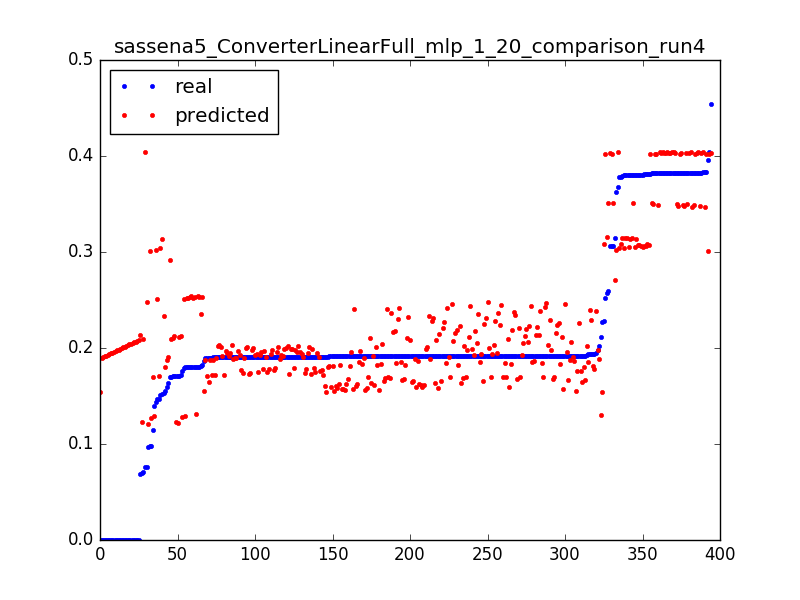

Data behind this chart, as committed beside it:
0.09783996492616315, 0.127462858563, 0.0031847133757961785
0.1756, 0.1282, 0.006369
0.1801, 0.1289, 0.009554
0.1397, 0.1296, 0.01274
0.2112, 0.1303, 0.01592
0.1805, 0.131, 0.01911
0.09723, 0.1211, 0.003185
0.1712, 0.1218, 0.006369
0.1712, 0.1226, 0.009554
0.06937, 0.1234, 0.01274
0.0, 0.154, 0.003185
0.2273, 0.1543, 0.006369
0.1908, 0.1546, 0.009554
0.187, 0.1549, 0.01274
0.1917, 0.1552, 0.01592
0.1913, 0.1555, 0.01911
0.1913, 0.1559, 0.02229
0.1913, 0.1562, 0.02548
0.1913, 0.1565, 0.02866
0.1913, 0.1568, 0.03185
0.1913, 0.1571, 0.03503
0.1915, 0.1574, 0.03822
0.1913, 0.1577, 0.0414
0.1914, 0.158, 0.04459
0.1913, 0.1583, 0.04777
0.1913, 0.1586, 0.05096
0.1913, 0.1589, 0.05414
0.1914, 0.1593, 0.05732
0.1913, 0.1596, 0.06051
0.1913, 0.1599, 0.06369
0.1908, 0.1602, 0.06688
0.1913, 0.1605, 0.07006
0.1913, 0.1608, 0.07325
0.1913, 0.1611, 0.07643
0.1913, 0.1614, 0.07962
0.1913, 0.1617, 0.0828
0.1913, 0.162, 0.08599
0.1913, 0.1623, 0.08917
0.1913, 0.1627, 0.09236
0.1913, 0.163, 0.09554
0.1914, 0.1633, 0.09873
0.1913, 0.1636, 0.1019
0.1914, 0.1639, 0.1051
0.1913, 0.1642, 0.1083
0.1898, 0.1645, 0.1115
0.1919, 0.1648, 0.1146
0.1914, 0.1651, 0.1178
0.1914, 0.1654, 0.121
0.1913, 0.1657, 0.1242
0.1913, 0.1661, 0.1274
0.1915, 0.1664, 0.1306
0.192, 0.1667, 0.1338
0.1913, 0.167, 0.1369
0.1913, 0.1673, 0.1401
0.1914, 0.1676, 0.1433
0.1914, 0.1679, 0.1465
0.1913, 0.1682, 0.1497
0.1913, 0.1685, 0.1529
0.1914, 0.1688, 0.1561
0.1913, 0.1691, 0.1592
0.1914, 0.1695, 0.1624
... 334 more rows
